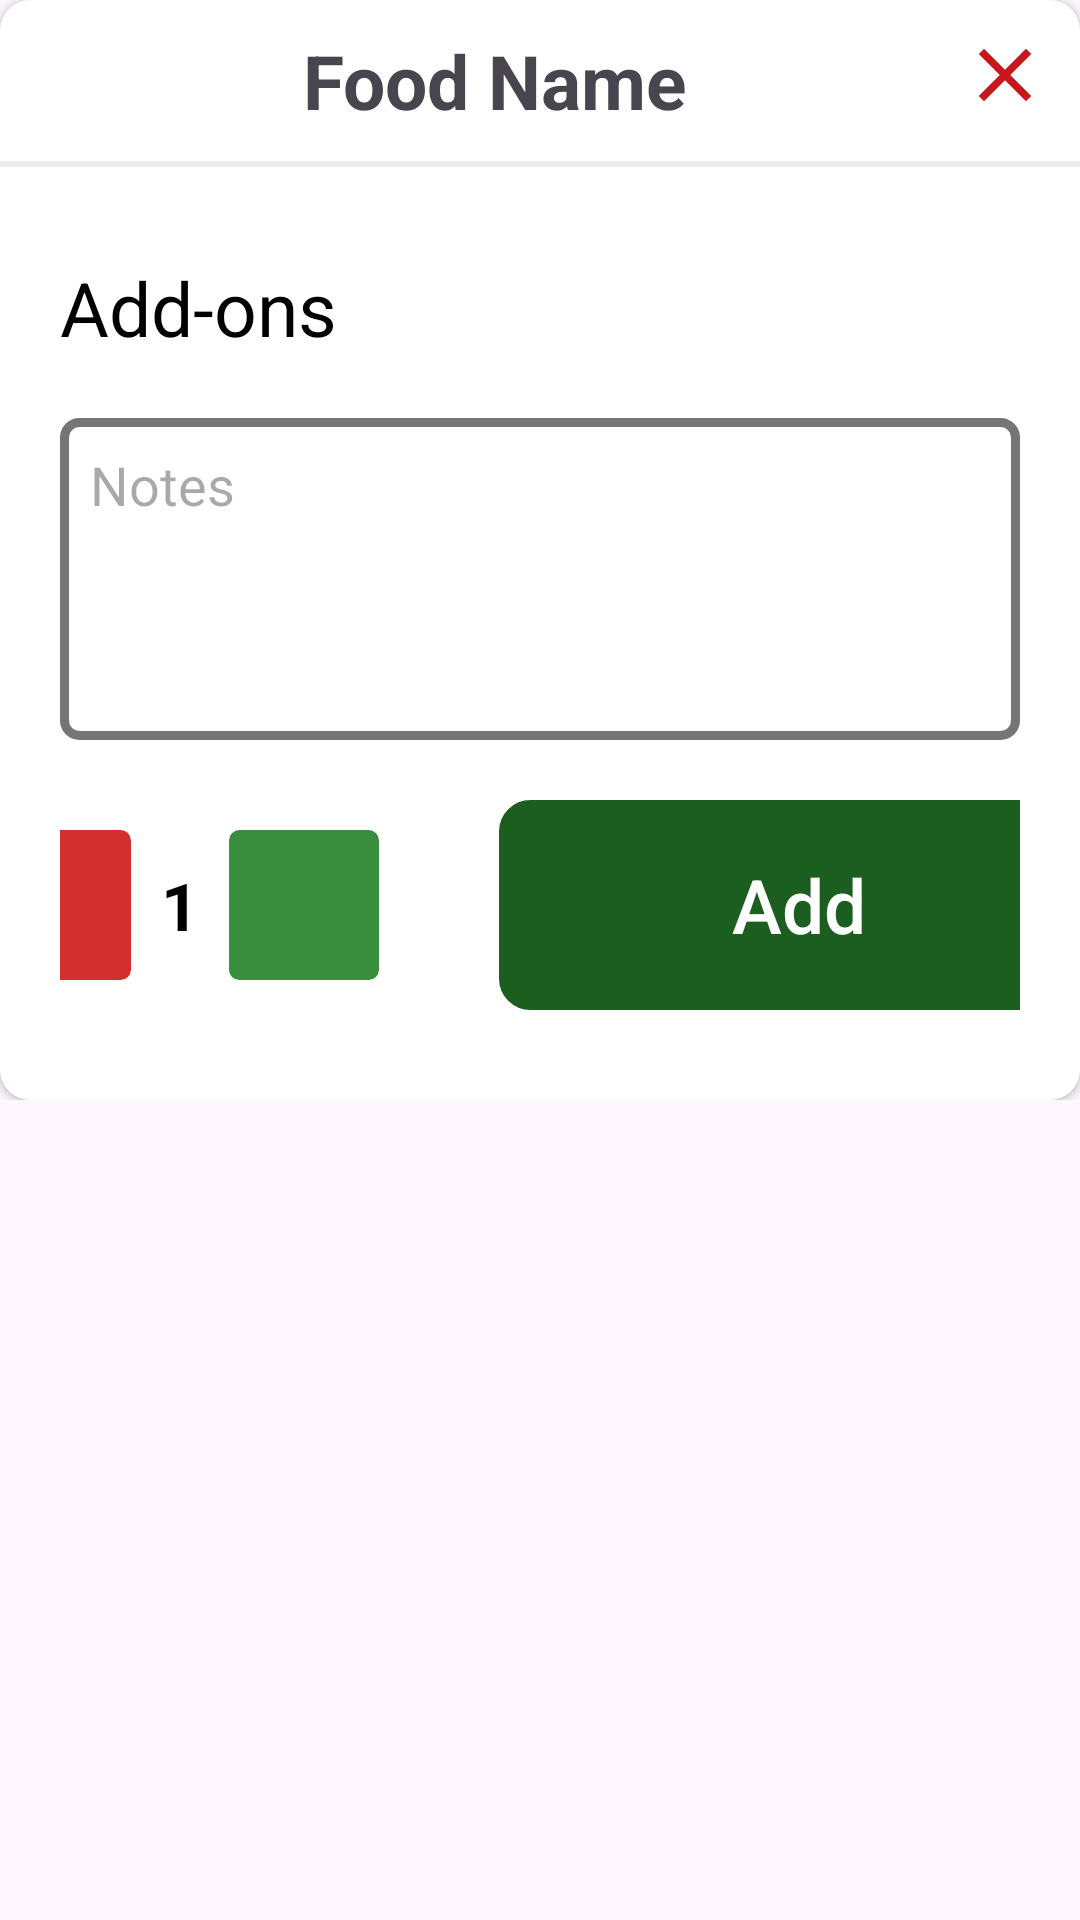

The Android layout XML behind this screen, and the referenced resources:
<!-- AndroidManifest.xml: application theme Theme.FoodPos_Counter -->
<!-- res/layout/addons_layout.xml -->
<?xml version="1.0" encoding="utf-8"?>
<LinearLayout xmlns:android="http://schemas.android.com/apk/res/android"
    android:layout_width="match_parent"
    android:layout_height="match_parent"
    xmlns:app="http://schemas.android.com/apk/res-auto"
    android:orientation="vertical">

    <LinearLayout
        android:layout_width="match_parent"
        android:layout_height="wrap_content"
        android:orientation="vertical">

        <androidx.cardview.widget.CardView
            android:layout_width="match_parent"
            android:layout_height="wrap_content"
            app:cardCornerRadius="10dp">

            <LinearLayout
                android:layout_width="match_parent"
                android:layout_height="wrap_content"
                android:orientation="vertical">


                <LinearLayout
                    android:layout_width="match_parent"
                    android:layout_height="wrap_content"
                    android:orientation="horizontal"
                    android:padding="10dp">

                    <TextView
                        android:id="@+id/product_name"
                        android:layout_width="0dp"
                        android:layout_weight="1"
                        android:layout_height="wrap_content"
                        android:text="Food Name"
                        android:textStyle="bold"
                        android:textAlignment="center"
                        android:textSize="25sp"/>



                    <ImageView
                        android:id="@+id/back"
                        android:layout_width="wrap_content"
                        android:layout_height="wrap_content"
                        android:src="@drawable/baseline_close_24"/>

                </LinearLayout>

                <View
                    android:layout_width="match_parent"
                    android:layout_height="2dp"
                    android:background="#ECECEC"/>


                <LinearLayout
                    android:layout_width="match_parent"
                    android:layout_height="wrap_content"
                    android:orientation="horizontal"
                    android:visibility="gone"
                    android:padding="20dp">

                    <TextView
                        android:layout_width="wrap_content"
                        android:layout_height="wrap_content"
                        android:text="Variant :"
                        android:textSize="25dp"
                        android:textColor="#000"
                        android:visibility="gone"/>

                    <View
                        android:layout_width="20dp"
                        android:layout_height="0dp"
                        android:visibility="gone"/>

                    <TextView
                        android:id="@+id/variant_name"
                        android:layout_width="wrap_content"
                        android:layout_height="wrap_content"
                        android:text="Regular"
                        android:visibility="gone"
                        android:background="@drawable/box"
                        android:textColor="#000"
                        android:textSize="25dp"
                        android:padding="5dp"/>

                    <View
                        android:layout_width="0dp"
                        android:layout_height="0dp"
                        android:layout_weight="1"/>

                    <ImageButton
                        android:id="@+id/reduce_variant1"
                        android:layout_width="wrap_content"
                        android:layout_height="wrap_content"
                        android:layout_gravity="center"
                        android:padding="3dp"
                        android:background="@drawable/qty_back"
                        android:backgroundTint="@color/red_700"
                        android:src="@drawable/ic_baseline_remove_24" />
                    <View
                        android:layout_width="10dp"
                        android:layout_height="0dp"/>

                    <TextView
                        android:id="@+id/add_qty1"
                        android:layout_width="wrap_content"
                        android:layout_height="wrap_content"
                        android:text="1"
                        android:textSize="18dp"
                        android:textColor="#000"
                        android:textStyle="bold"
                        android:layout_gravity="center"/>

                    <View
                        android:layout_width="10dp"
                        android:layout_height="0dp"/>

                    <ImageButton
                        android:id="@+id/add_variant1"
                        android:layout_width="wrap_content"
                        android:layout_height="wrap_content"
                        android:layout_gravity="center"
                        android:padding="3dp"
                        android:background="@drawable/qty_back"
                        android:backgroundTint="@color/green_700"
                        android:src="@drawable/ic_baseline_add_24" />
                </LinearLayout>

                <View
                    android:layout_width="match_parent"
                    android:layout_height="2dp"
                    android:background="#ECECEC"
                    android:visibility="gone"/>

                <View
                    android:layout_width="match_parent"
                    android:layout_height="10dp"/>

                <TextView
                    android:id="@+id/add_ons_text"
                    android:layout_width="match_parent"
                    android:layout_height="wrap_content"
                    android:paddingStart="20dp"
                    android:paddingTop="20dp"
                    android:text="Add-ons"
                    android:textSize="25dp"
                    android:textColor="#000"/>

                <View
                    android:layout_width="match_parent"
                    android:layout_height="10dp"/>

                <LinearLayout
                    android:layout_width="match_parent"
                    android:layout_height="wrap_content"
                    android:orientation="vertical">

                    <androidx.recyclerview.widget.RecyclerView
                        android:layout_width="match_parent"
                        android:layout_height="wrap_content"
                        android:id="@+id/addons_recycler"/>

                </LinearLayout>

                <View
                    android:layout_width="match_parent"
                    android:layout_height="10dp" />
                <EditText
                    android:id="@+id/notes"
                    android:layout_width="match_parent"
                    android:layout_height="wrap_content"
                    android:hint="Notes"
                    android:layout_marginStart="20dp"
                    android:layout_marginEnd="20dp"
                    android:padding="10dp"
                    android:gravity="top|left"
                    android:lines="4"
                    android:inputType="textMultiLine"
                    android:background="@drawable/box"/>

                <View
                    android:layout_width="match_parent"
                    android:layout_height="20dp"/>



                <LinearLayout
                    android:layout_width="match_parent"
                    android:layout_height="wrap_content"
                    android:orientation="horizontal"
                    android:gravity="center"
                    android:paddingStart="20dp"
                    android:paddingEnd="20dp">



                    <ImageButton
                        android:id="@+id/reduce_variant"
                        android:layout_width="50dp"
                        android:layout_height="50dp"
                        android:layout_gravity="center"
                        android:padding="3dp"
                        android:background="@drawable/qty_back"
                        android:backgroundTint="@color/red_700"
                        android:src="@drawable/ic_baseline_remove_24" />
                    <View
                        android:layout_width="10dp"
                        android:layout_height="0dp"/>

                    <TextView
                        android:id="@+id/add_qty"
                        android:layout_width="wrap_content"
                        android:layout_height="wrap_content"
                        android:text="1"
                        android:textSize="22sp"
                        android:textColor="#000"
                        android:textStyle="bold"
                        android:layout_gravity="center"/>

                    <View
                        android:layout_width="10dp"
                        android:layout_height="0dp"/>

                    <ImageButton
                        android:id="@+id/add_variant"
                        android:layout_width="50dp"
                        android:layout_height="50dp"
                        android:layout_gravity="center"
                        android:padding="3dp"
                        android:background="@drawable/qty_back"
                        android:backgroundTint="@color/green_700"
                        android:src="@drawable/ic_baseline_add_24" />


                    <View
                        android:layout_width="40dp"
                        android:layout_height="0dp"/>

                    <androidx.appcompat.widget.AppCompatButton
                        android:id="@+id/add_cart"
                        android:layout_width="200dp"
                        android:layout_height="70dp"
                        android:layout_gravity="center"
                        android:text="Add"
                        android:background="@drawable/btn"
                        android:backgroundTint="@color/green_900"
                        android:textAllCaps="false"
                        android:textColor="@color/colorMilkWhite"
                        android:textSize="25dp"/>
                </LinearLayout>

                <View
                    android:layout_width="match_parent"
                    android:layout_height="30dp"/>

            </LinearLayout>
        </androidx.cardview.widget.CardView>
    </LinearLayout>

</LinearLayout>
<!-- resources referenced by this layout -->
<resources>
  <color name="colorMilkWhite">#FFFFFF</color>
  <color name="green_700">#388E3C</color>
  <color name="green_900">#1B5E20</color>
  <color name="red_700">#D32F2F</color>
  <!-- drawable baseline_close_24 (drawable) -->
  <vector android:height="30dp" android:tint="@color/Red_Color"
      android:viewportHeight="24" android:viewportWidth="24"
      android:width="30dp" xmlns:android="http://schemas.android.com/apk/res/android">
      <path android:fillColor="@android:color/white" android:pathData="M19,6.41L17.59,5 12,10.59 6.41,5 5,6.41 10.59,12 5,17.59 6.41,19 12,13.41 17.59,19 19,17.59 13.41,12z"/>
  </vector>
  <!-- drawable box (drawable) -->
  <?xml version="1.0" encoding="utf-8"?>
  <shape xmlns:android="http://schemas.android.com/apk/res/android"
      android:shape="rectangle">
  
      <corners android:radius="5dp"/>
  
      <stroke android:width="3dp"
          android:color="#757576"/>
  
  
  
  </shape>
  <!-- drawable btn (drawable) -->
  <?xml version="1.0" encoding="utf-8"?>
  <shape xmlns:android="http://schemas.android.com/apk/res/android"
      android:shape="rectangle">
  
      <stroke android:width="1dp"
          android:color="#000"/>
  
      <corners android:radius="10dp"/>
  
  </shape>
  <!-- drawable qty_back (drawable) -->
  <?xml version="1.0" encoding="utf-8"?>
  <shape xmlns:android="http://schemas.android.com/apk/res/android"
      android:shape="rectangle">
  
      <corners android:radius="3dp"/>
      <stroke android:width="1dp"
          android:color="#B0BEC5"/>
      <solid android:color="#B2DFDB"/>
  
  </shape>
  <style name="Theme.FoodPos_Counter" parent="Base.Theme.FoodPos_Counter" />'
  <color name="Red_Color">#C8161D</color>
  <style name="Base.Theme.FoodPos_Counter" parent="Theme.Material3.DayNight.NoActionBar">
          
          
          <item name="colorPrimary">#C8161D</item>
          <item name="colorPrimaryVariant">#C8161D</item>
          <item name="colorOnPrimary">@color/black</item>
          
          <item name="colorSecondary">#C8161D</item>
          <item name="colorSecondaryVariant">#C8161D</item>
          <item name="colorOnSecondary">@color/black</item>
          
          <item name="android:statusBarColor" tools:targetApi="l">?attr/colorPrimaryVariant</item>
  
      </style>
  <color name="black">#FF000000</color>
</resources>
